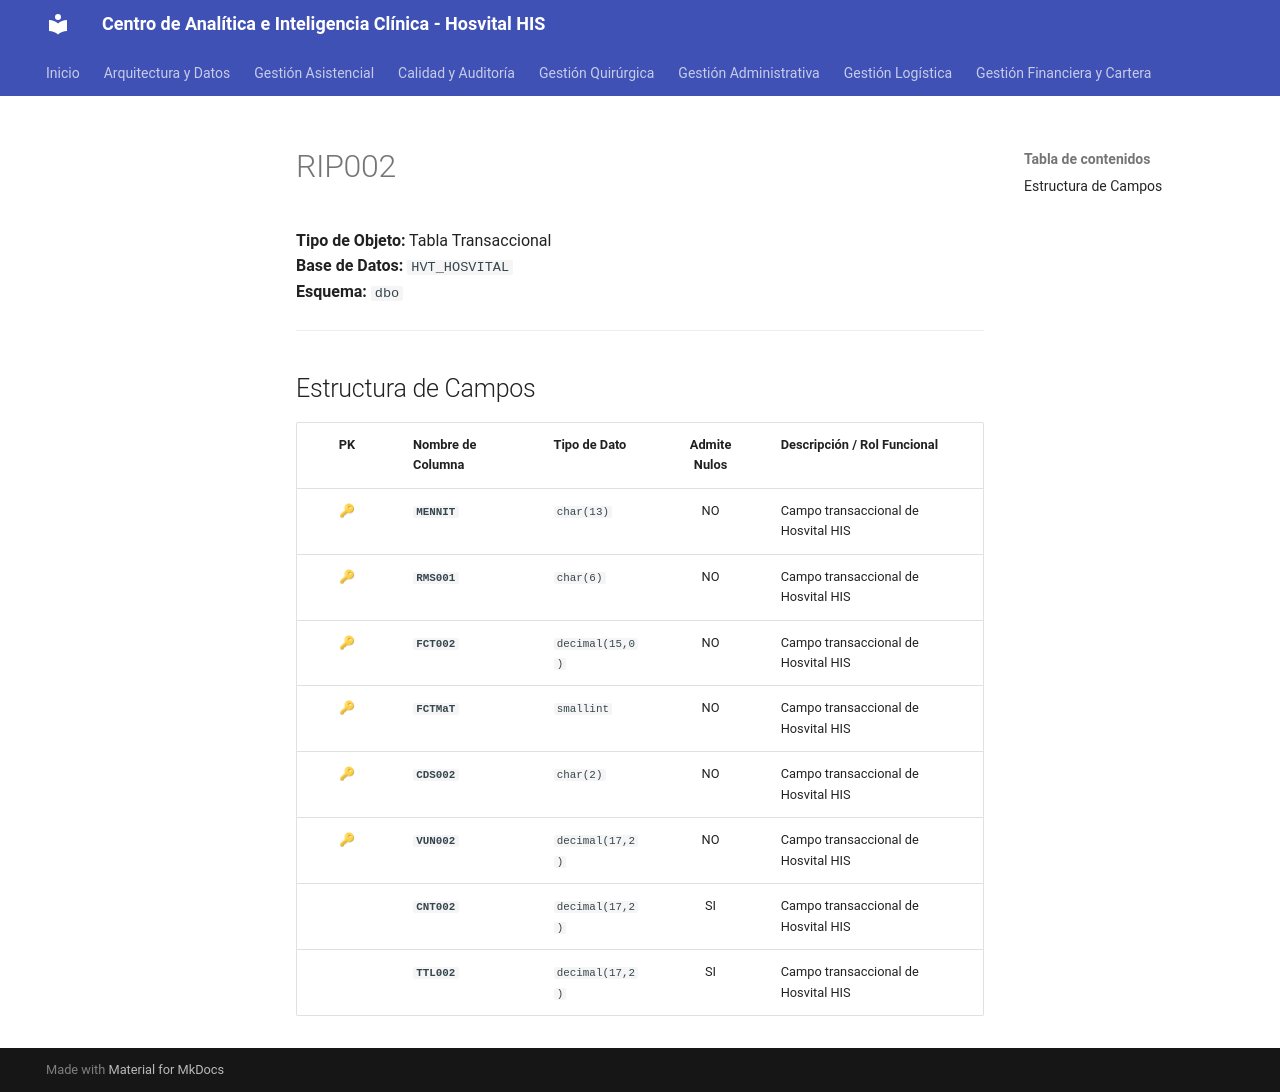

repository: SoporteSaludtech/superset-docs · page: diccionario-general/RIP002/index.html · generator: mkdocs

# RIP002

**Tipo de Objeto:** Tabla Transaccional  
**Base de Datos:** `HVT_HOSVITAL`  
**Esquema:** `dbo`

---

## Estructura de Campos

| PK | Nombre de Columna | Tipo de Dato | Admite Nulos | Descripción / Rol Funcional |
| :-: | :--- | :--- | :-: | :--- |
| 🔑 | **`MENNIT`** | `char(13)` | NO | Campo transaccional de Hosvital HIS |
| 🔑 | **`RMS001`** | `char(6)` | NO | Campo transaccional de Hosvital HIS |
| 🔑 | **`FCT002`** | `decimal(15,0)` | NO | Campo transaccional de Hosvital HIS |
| 🔑 | **`FCTMaT`** | `smallint` | NO | Campo transaccional de Hosvital HIS |
| 🔑 | **`CDS002`** | `char(2)` | NO | Campo transaccional de Hosvital HIS |
| 🔑 | **`VUN002`** | `decimal(17,2)` | NO | Campo transaccional de Hosvital HIS |
|  | **`CNT002`** | `decimal(17,2)` | SI | Campo transaccional de Hosvital HIS |
|  | **`TTL002`** | `decimal(17,2)` | SI | Campo transaccional de Hosvital HIS |
